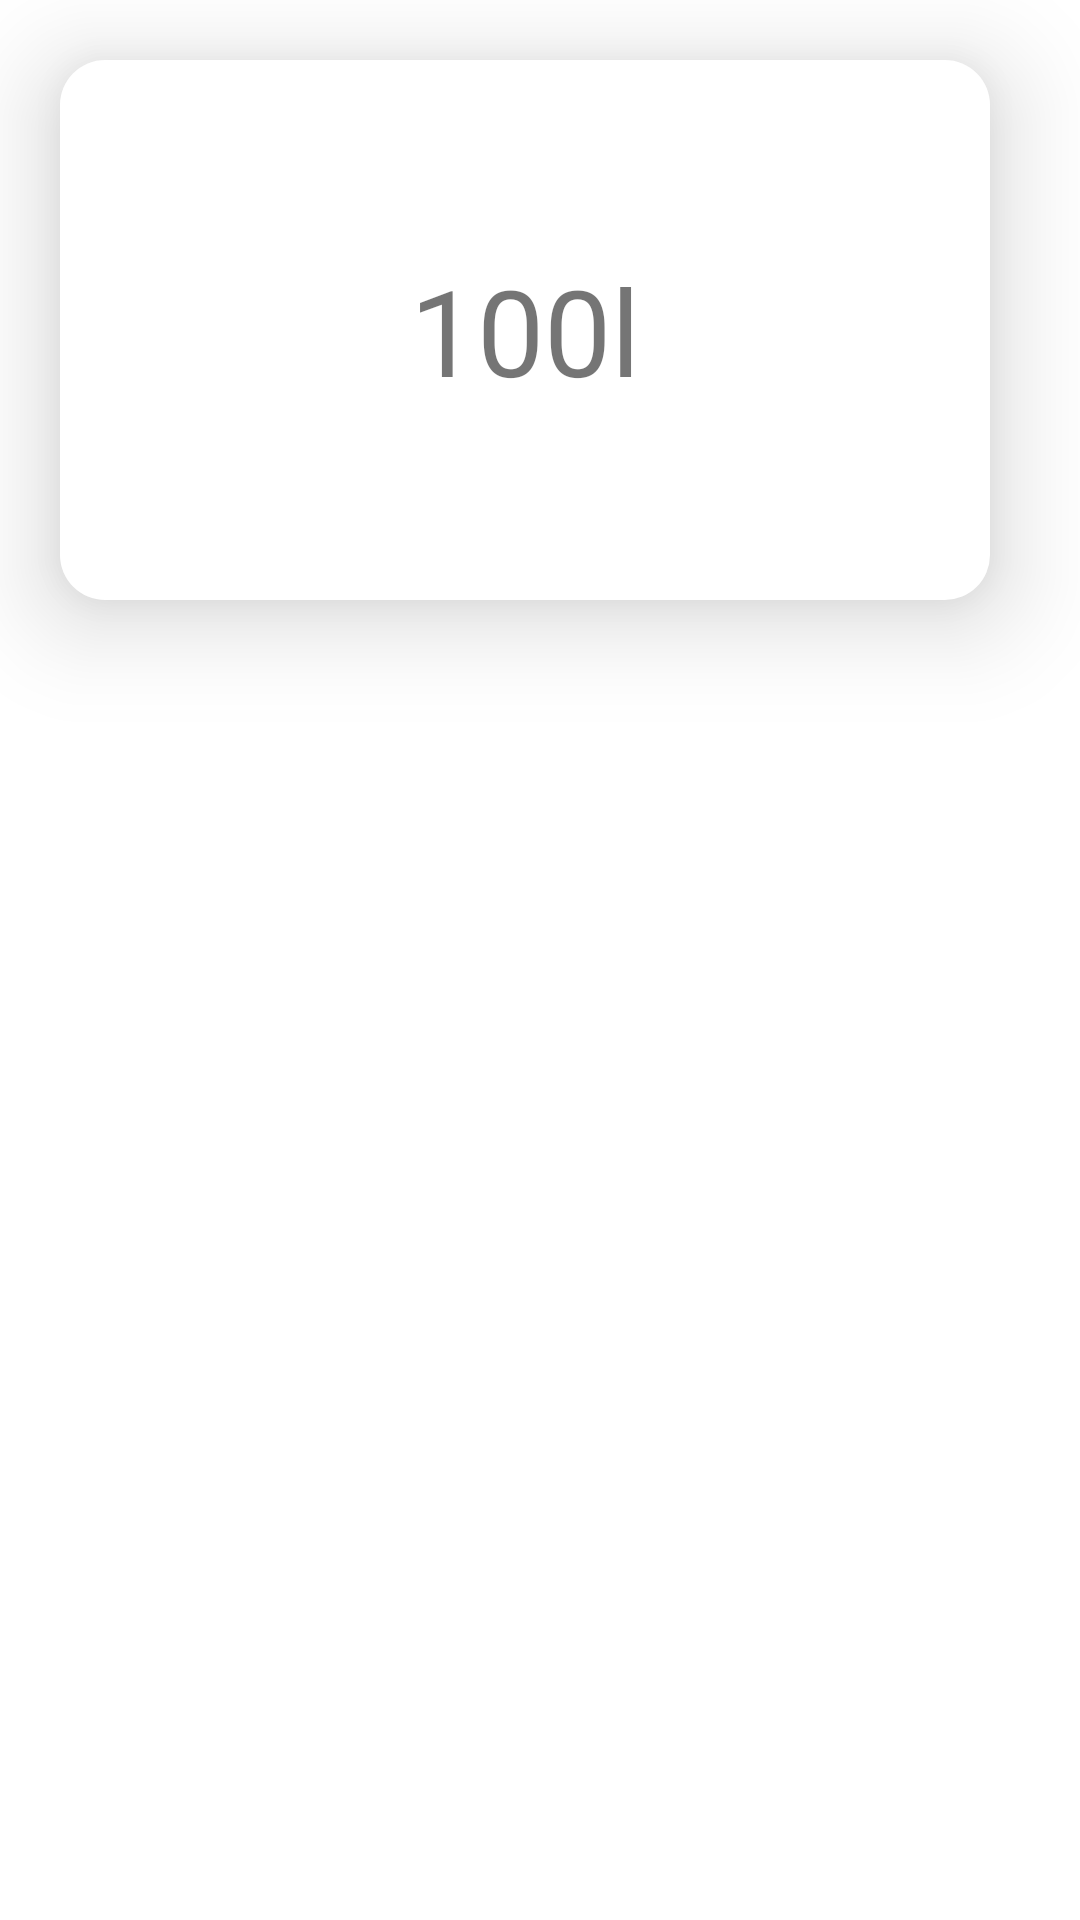

The Android layout XML behind this screen, and the referenced resources:
<!-- AndroidManifest.xml: application theme Theme.UnilorinApp -->
<!-- res/layout/activity_question_tab.xml -->
<?xml version="1.0" encoding="utf-8"?>
<androidx.constraintlayout.widget.ConstraintLayout xmlns:android="http://schemas.android.com/apk/res/android"
    xmlns:app="http://schemas.android.com/apk/res-auto"
    xmlns:tools="http://schemas.android.com/tools"
    android:layout_width="match_parent"
    android:layout_height="match_parent"
    tools:context=".Activity.QuestionTab">

    <View
        android:layout_width="match_parent"
        android:layout_height="180dp"
        android:layout_marginStart="20dp"
        android:background="@drawable/rectangle_5_shape"
        android:layout_marginTop="20dp"
        android:layout_marginEnd="30dp"
        android:elevation="20dp"
        android:onClick="open"
        app:circularflow_defaultRadius="50dp"
        app:layout_constraintCircleRadius="20dp"
        app:circularflow_radiusInDP="20dp"
        android:id="@+id/level1"
        app:layout_constraintTop_toTopOf="parent"
        app:layout_constraintStart_toStartOf="parent"
        />

    <TextView
        android:layout_width="wrap_content"
        android:layout_height="wrap_content"
        app:layout_constraintTop_toTopOf="@id/level1"
        android:elevation="30dp"
        app:layout_constraintStart_toStartOf="@id/level1"
        app:layout_constraintEnd_toEndOf="@id/level1"
        app:layout_constraintBottom_toBottomOf="@id/level1"
        android:text="@string/_100l"
        android:textSize="40sp"/>

</androidx.constraintlayout.widget.ConstraintLayout>
<!-- resources referenced by this layout -->
<resources>
  <!-- drawable rectangle_5_shape (drawable-nodpi) -->
  <?xml version="1.0" encoding="utf-8"?>
  <shape xmlns:android="http://schemas.android.com/apk/res/android"
  	android:shape="rectangle" >
  	<corners android:radius="15dp" />
  	<solid android:color="@color/_bg__iphone_13___13_pro___1_ek2_color" />
  </shape>
  <string name="_100l">100l</string>
  <style name="Theme.UnilorinApp" parent="Theme.MaterialComponents.DayNight.DarkActionBar">
          
          <item name="colorPrimary">@color/blue</item>
          <item name="colorPrimaryVariant">@color/blue</item>
          <item name="colorOnPrimary">@color/white</item>
          
          <item name="colorSecondary">@color/teal_200</item>
          <item name="colorSecondaryVariant">@color/teal_700</item>
          <item name="colorOnSecondary">@color/black</item>
          
          <item name="android:statusBarColor" tools:targetApi="l">?attr/colorPrimaryVariant</item>
          
      </style>
  <color name="_bg__iphone_13___13_pro___1_ek2_color">#FFFFFF</color>
  <color name="blue">#0A3FC8</color>
  <color name="white">#FFFFFFFF</color>
  <color name="teal_200">#FF03DAC5</color>
  <color name="teal_700">#FF018786</color>
  <color name="black">#FF000000</color>
</resources>
